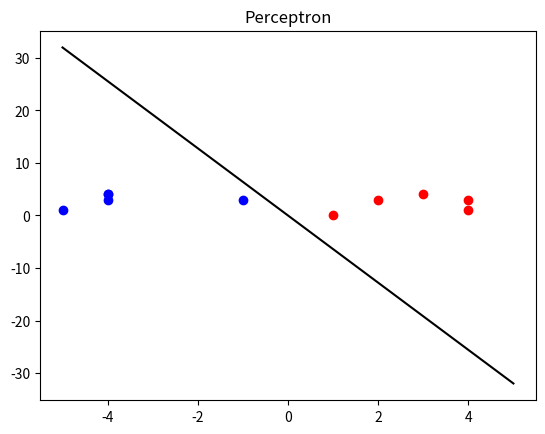

Reproduce this figure in Python.
import numpy as np
import matplotlib.pyplot as plt


def add(w0, t, x):
    print("add")
    w1 = w0[0] + x[0]
    w2 = w0[1] + x[1]
    t = t+1
    print("w1: ", w1)
    print("w2: ", w2)
    return list([w1, w2])


def subtract(w0, t, x):
    print("subtract")
    w1 = w0[0] - x[0]
    w2 = w0[1] - x[1]
    t = t+1
    print("w1: ", w1)
    print("w2: ", w2)
    return list([w1, w2])


count = 0
w0 = np.random.uniform(-.5, .5, 2)
print("inital w: ", w0)
# w0 = np.random.choice(list(range(-5.0, 5.0)), size=2)
data = np.zeros(shape=(1, 3), dtype=object)
# line = np.linspace(-5, 5, 100)
# line = np.linspace(w0[1], 0, 100)
# line2 = np.linspace((w0[0]*-1), 0, 100)
# ln, = plt.plot(w0[1], w0[0]*-1, 'k-')
# ln, = plt.plot(line, line2, 'k-')
perpendecular = [w0[1], w0[0]*-1]
slope = perpendecular[1]/perpendecular[0]
x = np.linspace(-5, 5, 100)
b = 0
y = slope*x+b
ln, = plt.plot(x, y, 'k-')

for t in range(0, 10):
    if (count % 2 == 0):
        x1 = np.random.randint(1.1, 5.1)
        y1 = np.random.randint(0.1, 5.1)
        # x1 = np.random.uniform(0.1, 10.1)
        # y1 = np.random.uniform(5.1, 10.1)

        red = np.array([x1, y1, 'red'], dtype=object)
        data = np.vstack((data, red))
        plt.plot([x1], [y1], 'ro')
        plt.pause(0.5)
        count = count+1
    else:
        # x2 = np.random.uniform(0.1, 10.1)
        # y2 = np.random.uniform(0.1, 5.1)
        x2 = np.random.randint(-5.1, 0.1)
        y2 = np.random.randint(0.1, 5.1)
        blue = np.array([int(x2), int(y2), 'blue'], dtype=object)
        data = np.vstack((data, blue))
        plt.plot([x2], [y2], 'bo')
        plt.pause(0.5)
        count = count+1
    x = data[len(data)-1]
    print("w0 before algo: ", w0)
    # print("data: ", data)
    if (x[2] == "red" and np.dot(w0, [x[0], x[1]]) > 0):
        print("skip1")
        continue
    if (x[2] == "red" and np.dot(w0, [x[0], x[1]]) <= 0):
        print("add")
        w0 = add(w0, t, [x[0], x[1]])
        ln.remove()
        line = np.linspace(w0[1], 0, 100)
        line2 = np.linspace(w0[0]*-1, 0, 100)
        # y = (w0[0]*-1)*line+0
        # ln, = plt.plot(line, line2, 'k-')
        # ln, = plt.plot([0.1, 0.1], [w0[0], w0[1]], 'k-')
        # ln, = plt.plot([w0[1], (w0[0]*-1)], [w0[0], w0[1]], 'k-')
        perpendecular = [w0[1], w0[0]*-1]
        slope = perpendecular[1]/perpendecular[0]
        x = np.linspace(-5, 5, 100)
        b = 0
        y = slope*x+b
        # weightToPlot = np.array([w0[1], w0[0]]*-1)
        ln, = plt.plot(x, y, 'k-')

        plt.pause(0.5)
    if (x[2] == "blue" and np.dot(w0, [x[0], x[1]]) < 0):
        print("skip2")
        continue
    if (x[2] == "blue" and np.dot(w0, [x[0], x[1]]) >= 0):
        print("subtract")
        w0 = subtract(w0, t, [x[0], x[1]])
        ln.remove()
        # slope = (w0[1]-(w0[0]*-1))/(w0[0]-w0[1])
        # line = np.linspace(w0[1], 5, 100)
        # line2 = np.linspace(w0[0]*-1, 5, 100)
        # y = (w0[0]*-1)*line+0
        # ln, = plt.plot(line, line2, 'k-')
        # ln, = plt.plot(line, line2, 'k-')
        perpendecular = [w0[1], w0[0]*-1]
        slope = perpendecular[1]/perpendecular[0]
        x = np.linspace(-5, 5, 100)
        b = 0
        y = slope*x+b
        # weightToPlot = np.array([w0[1], w0[0]]*-1)
        ln, = plt.plot(x, y, 'k-')

        # ln, = plt.plot([w0[1], (w0[0]*-1)], [w0[0], w0[1]], 'k-')

        plt.pause(0.5)


plt.title('Perceptron')
plt.show()
